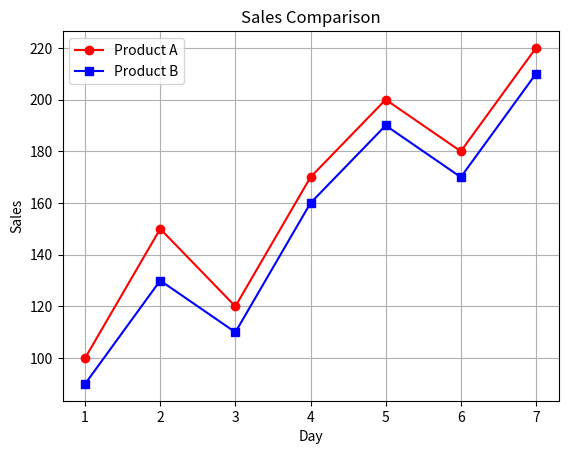

Python code for this plot:
import matplotlib.pyplot as plt
import numpy as np

days = np.array([1, 2, 3, 4, 5, 6, 7])
product_A = np.array([100, 150, 120, 170, 200, 180, 220])
product_B = np.array([90, 130, 110, 160, 190, 170, 210])

plt.plot(days, product_A, marker="o", color="red", label="Product A")
plt.plot(days, product_B, marker="s", color="blue", label="Product B")

plt.title("Sales Comparison")
plt.xlabel("Day")
plt.ylabel("Sales")

plt.grid()
plt.legend()

plt.show()